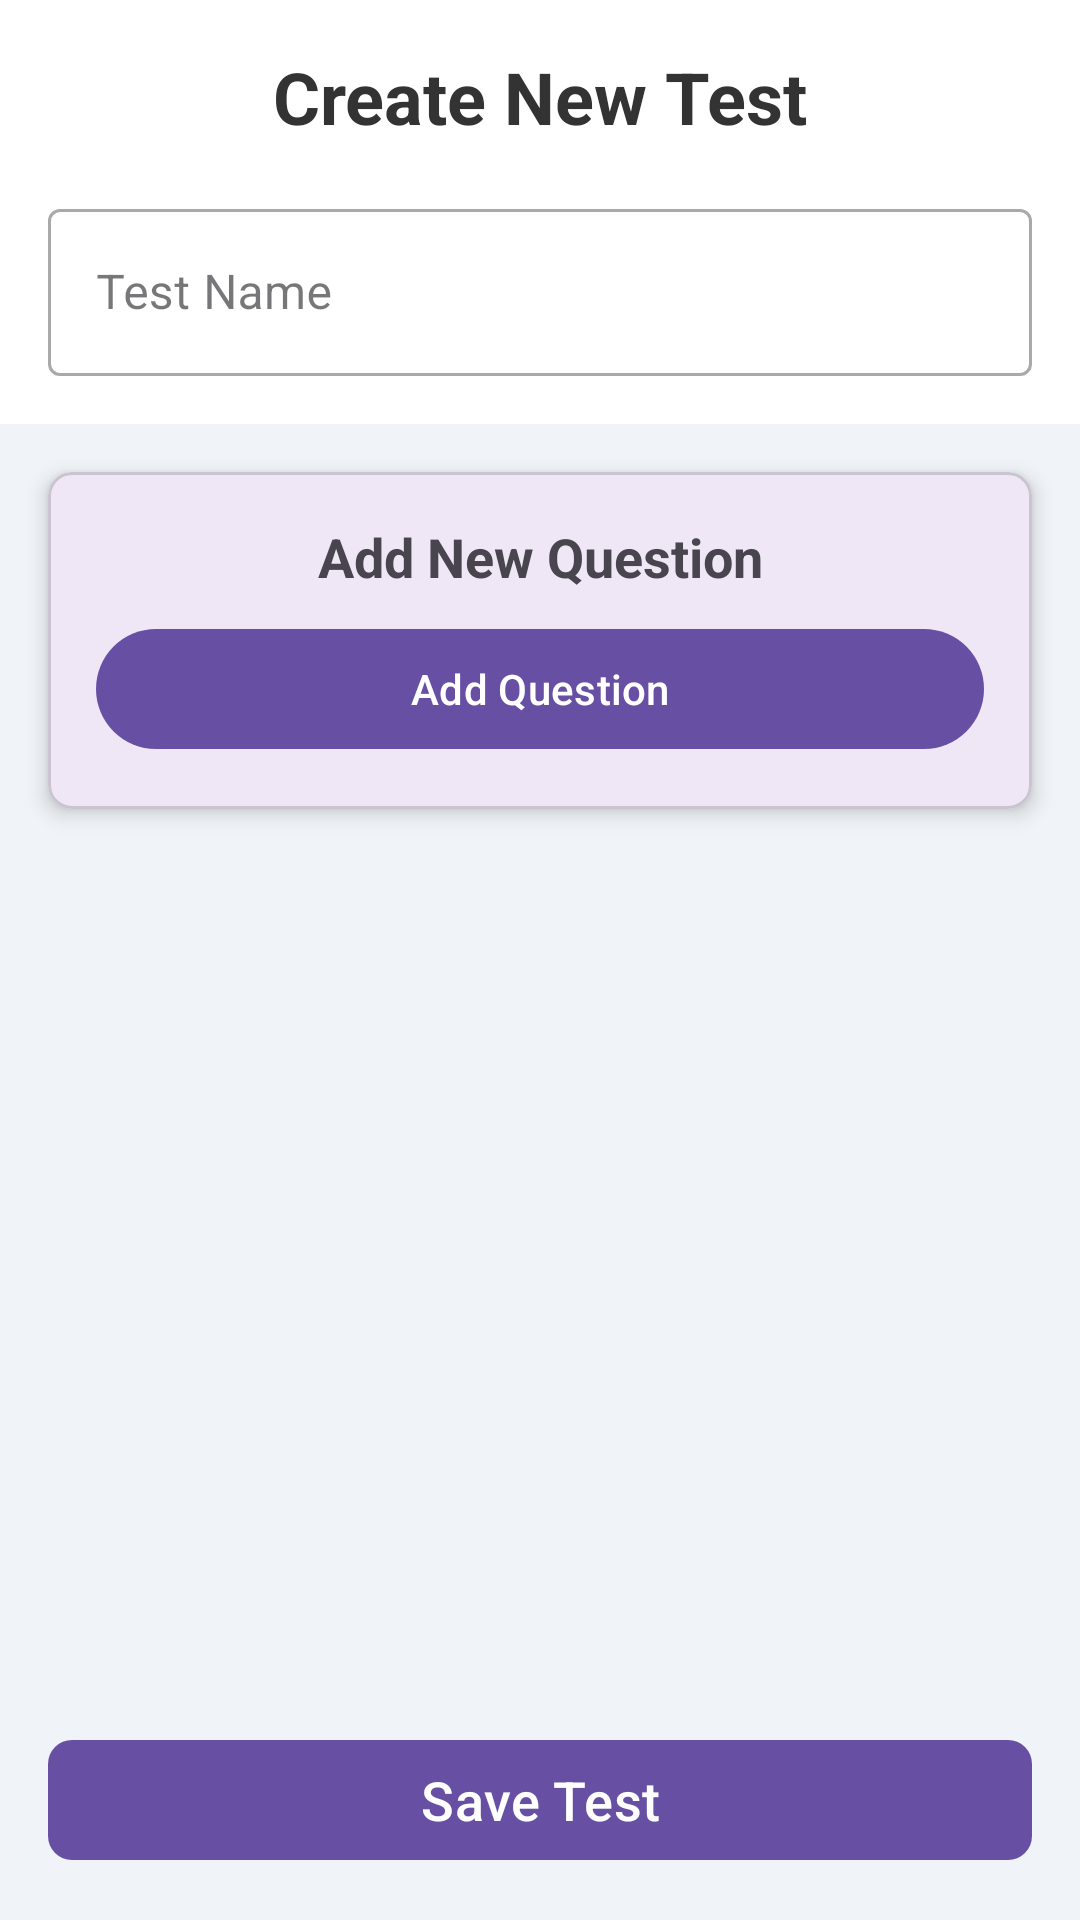

Here is an Android app screen rendered from its layout file. Give the layout XML and the strings, colors and styles it references.
<!-- AndroidManifest.xml: application theme Theme.EduCheck -->
<!-- res/layout/activity_create_test.xml -->
<?xml version="1.0" encoding="utf-8"?>
<androidx.constraintlayout.widget.ConstraintLayout
    xmlns:android="http://schemas.android.com/apk/res/android"
    xmlns:app="http://schemas.android.com/apk/res-auto"
    xmlns:tools="http://schemas.android.com/tools"
    android:id="@+id/main"
    android:layout_width="match_parent"
    android:layout_height="match_parent"
    android:background="#F0F4F8"
    android:layoutDirection="ltr"
    tools:context=".CreateTestActivity">

    <LinearLayout
        android:id="@+id/headerLayout"
        android:layout_width="match_parent"
        android:layout_height="wrap_content"
        android:orientation="vertical"
        android:background="#FFFFFF"
        android:padding="16dp"
        app:layout_constraintTop_toTopOf="parent">

        <TextView
            android:id="@+id/headerTitle"
            android:layout_width="match_parent"
            android:layout_height="wrap_content"
            android:text="Create New Test"
            android:textSize="24sp"
            android:textStyle="bold"
            android:textAlignment="center"
            android:textColor="#333333" />

        <com.google.android.material.textfield.TextInputLayout
            android:id="@+id/testTitleInputLayout"
            android:layout_width="match_parent"
            android:layout_height="wrap_content"
            android:layout_marginTop="16dp"
            android:hint="Test Name"
            style="@style/Widget.MaterialComponents.TextInputLayout.OutlinedBox">

            <com.google.android.material.textfield.TextInputEditText
                android:id="@+id/testTitleInput"
                android:layout_width="match_parent"
                android:layout_height="wrap_content" />
        </com.google.android.material.textfield.TextInputLayout>
    </LinearLayout>

    <com.google.android.material.card.MaterialCardView
        android:id="@+id/addQuestionCard"
        android:layout_width="match_parent"
        android:layout_height="wrap_content"
        android:layout_margin="16dp"
        app:cardCornerRadius="8dp"
        app:cardElevation="4dp"
        app:layout_constraintTop_toBottomOf="@id/headerLayout">

        <LinearLayout
            android:layout_width="match_parent"
            android:layout_height="wrap_content"
            android:orientation="vertical"
            android:padding="16dp">

            <TextView
                android:layout_width="match_parent"
                android:layout_height="wrap_content"
                android:text="Add New Question"
                android:textSize="18sp"
                android:textStyle="bold"
                android:textAlignment="center" />

            <com.google.android.material.button.MaterialButton
                android:id="@+id/addQuestionButton"
                android:layout_width="match_parent"
                android:layout_height="wrap_content"
                android:text="Add Question"
                android:layout_marginTop="8dp"
                app:iconGravity="textStart" />
        </LinearLayout>
    </com.google.android.material.card.MaterialCardView>

    <androidx.recyclerview.widget.RecyclerView
        android:id="@+id/questionsRecyclerView"
        android:layout_width="match_parent"
        android:layout_height="0dp"
        android:layout_margin="16dp"
        app:layout_constraintTop_toBottomOf="@id/addQuestionCard"
        app:layout_constraintBottom_toTopOf="@id/saveButtonLayout" />

    <LinearLayout
        android:id="@+id/saveButtonLayout"
        android:layout_width="match_parent"
        android:layout_height="wrap_content"
        android:orientation="vertical"
        android:padding="16dp"
        app:layout_constraintBottom_toBottomOf="parent">

        <com.google.android.material.button.MaterialButton
            android:id="@+id/saveTestButton"
            android:layout_width="match_parent"
            android:layout_height="wrap_content"
            android:text="Save Test"
            android:textSize="18sp"
            app:cornerRadius="8dp" />
    </LinearLayout>

    
    <ProgressBar
        android:id="@+id/progressBar"
        style="?android:attr/progressBarStyle"
        android:layout_width="wrap_content"
        android:layout_height="wrap_content"
        android:visibility="gone"
        app:layout_constraintBottom_toBottomOf="parent"
        app:layout_constraintEnd_toEndOf="parent"
        app:layout_constraintStart_toStartOf="parent"
        app:layout_constraintTop_toTopOf="parent" />

</androidx.constraintlayout.widget.ConstraintLayout>
<!-- resources referenced by this layout -->
<resources>
  <style name="Theme.EduCheck" parent="Base.Theme.EduCheck" />
  <style name="Base.Theme.EduCheck" parent="Theme.Material3.DayNight.NoActionBar">
          
          
      </style>
</resources>
